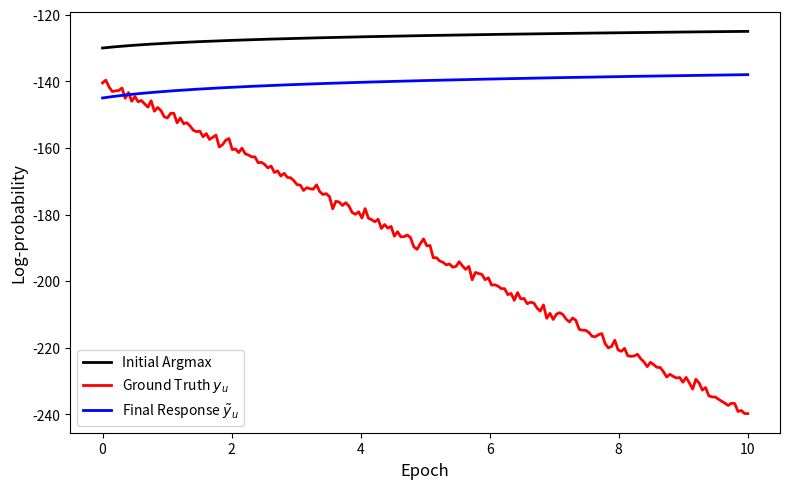

This figure's Python source:
import numpy as np
import matplotlib.pyplot as plt

# 模拟数据
epochs = np.linspace(0, 10, 200)
log_prob_initial = -130 + 5 * np.log1p(epochs) / np.log1p(10)         # 黑线略有上升
log_prob_ground_truth = -140 - 10 * epochs + np.random.randn(200)    # 红线持续下降
log_prob_final = -145 + 7 * np.log1p(epochs) / np.log1p(10)           # 蓝线也上升，略高于黑线

# 绘图
plt.figure(figsize=(8, 5))
plt.plot(epochs, log_prob_initial, color='black', linewidth=2, label='Initial Argmax')
plt.plot(epochs, log_prob_ground_truth, color='red', linewidth=2, label='Ground Truth $y_u$')
plt.plot(epochs, log_prob_final, color='blue', linewidth=2, label='Final Response $\~{y}_u$')

# 标签与图例
plt.xlabel("Epoch", fontsize=12)
plt.ylabel("Log-probability", fontsize=12)
plt.legend(fontsize=10, loc='best')
plt.grid(False)

# 展示
plt.tight_layout()
plt.show()
